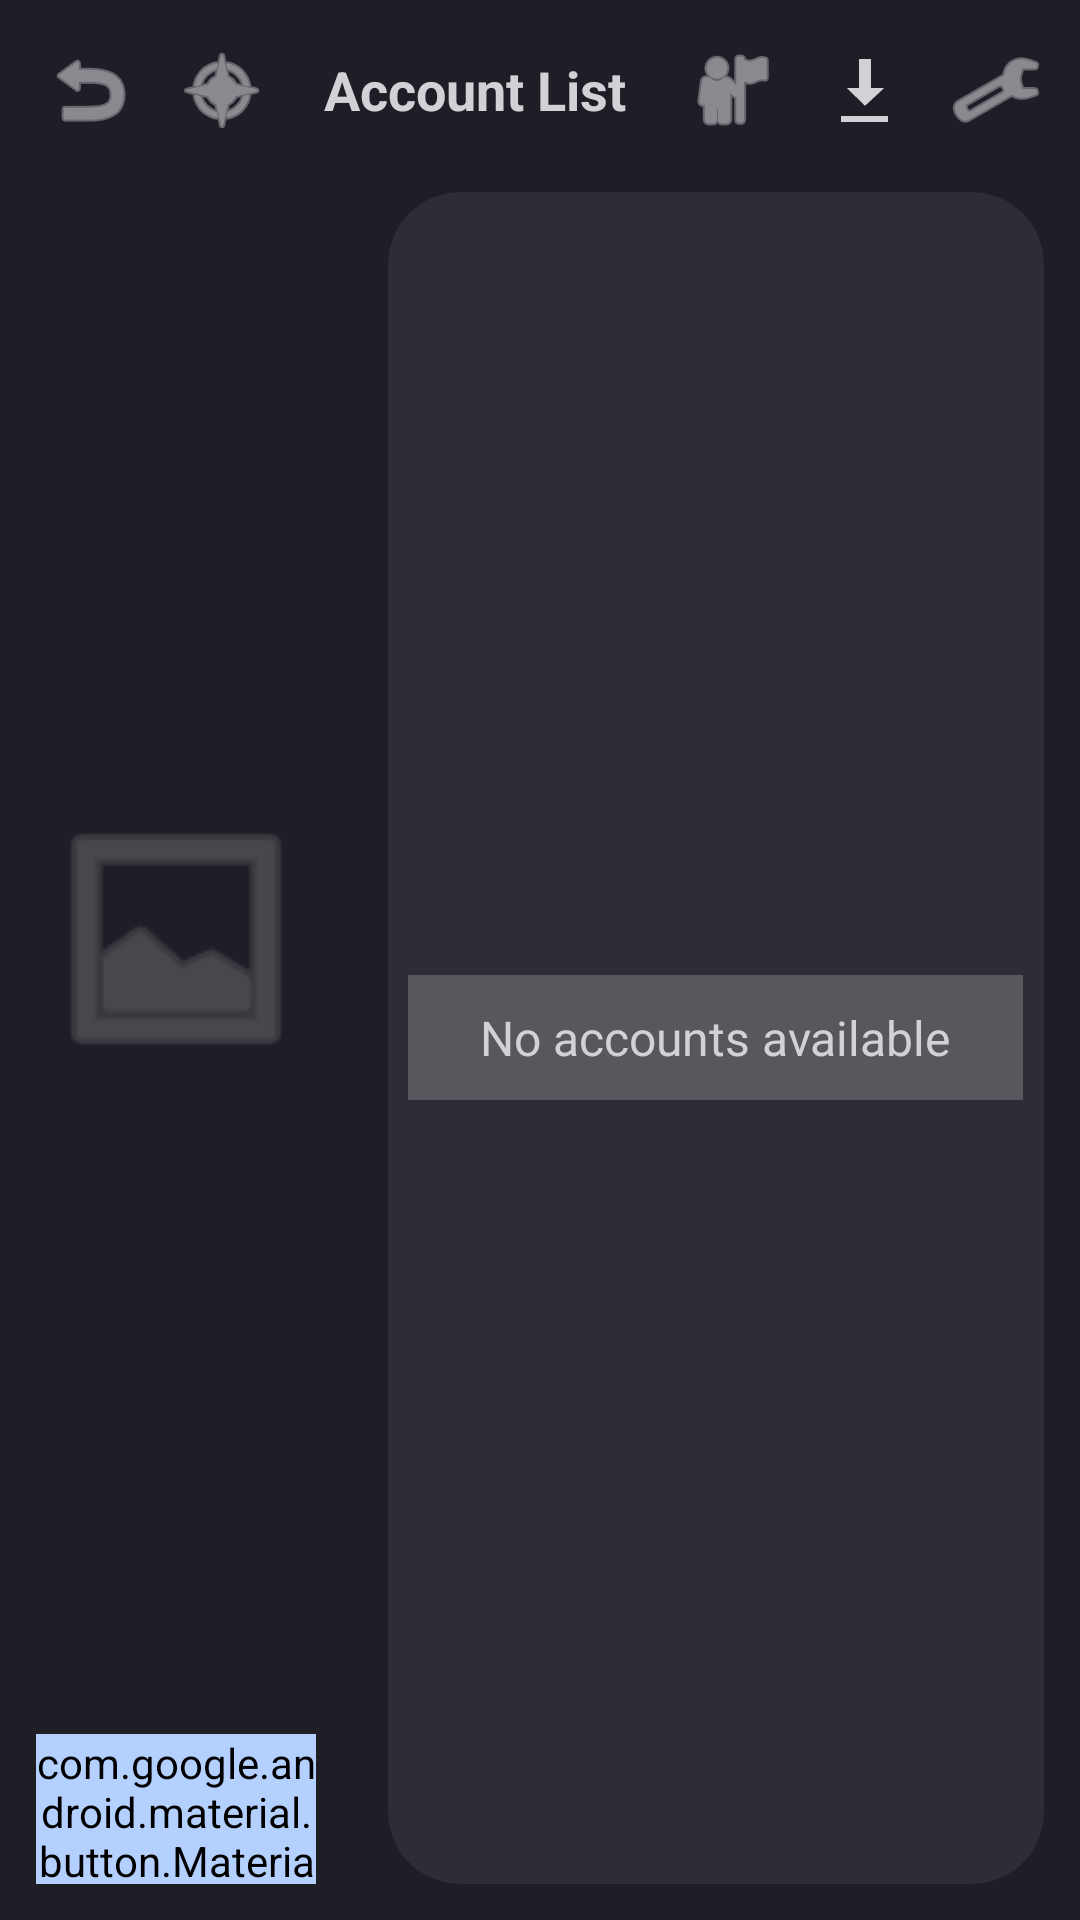

Here is an Android app screen rendered from its layout file. Give the layout XML and the strings, colors and styles it references.
<!-- AndroidManifest.xml: application theme AppTheme -->
<!-- res/layout/fragment_account_list_new.xml -->
<?xml version="1.0" encoding="utf-8"?>
<androidx.constraintlayout.widget.ConstraintLayout xmlns:android="http://schemas.android.com/apk/res/android"
    xmlns:app="http://schemas.android.com/apk/res-auto"
    android:layout_width="match_parent"
    android:layout_height="match_parent"
    android:background="#1E1E26"
    android:padding="12dp">

    <LinearLayout
        android:id="@+id/top_bar"
        android:layout_width="match_parent"
        android:layout_height="wrap_content"
        android:gravity="center_vertical"
        android:orientation="horizontal"
        app:layout_constraintTop_toTopOf="parent">

        <ImageButton
            android:id="@+id/btn_back"
            android:layout_width="36dp"
            android:layout_height="36dp"
            android:background="?selectableItemBackgroundBorderless"
            android:src="@android:drawable/ic_menu_revert"
            app:tint="#D1D1D6" />

        <ImageButton
            android:id="@+id/btn_home"
            android:layout_width="36dp"
            android:layout_height="36dp"
            android:layout_marginStart="8dp"
            android:background="?selectableItemBackgroundBorderless"
            android:src="@android:drawable/ic_menu_compass"
            app:tint="#D1D1D6" />

        <TextView
            android:layout_width="0dp"
            android:layout_height="wrap_content"
            android:layout_marginStart="16dp"
            android:layout_weight="1"
            android:text="Account List"
            android:textColor="#D1D1D6"
            android:textSize="18sp"
            android:textStyle="bold" />

        <ImageButton
            android:layout_width="32dp"
            android:layout_height="32dp"
            android:layout_marginEnd="12dp"
            android:background="?selectableItemBackgroundBorderless"
            android:src="@android:drawable/ic_menu_myplaces"
            app:tint="#D1D1D6" />

        <ImageButton
            android:layout_width="32dp"
            android:layout_height="32dp"
            android:layout_marginEnd="12dp"
            android:background="?selectableItemBackgroundBorderless"
            android:src="@android:drawable/stat_sys_download"
            app:tint="#D1D1D6" />

        <ImageButton
            android:layout_width="32dp"
            android:layout_height="32dp"
            android:background="?selectableItemBackgroundBorderless"
            android:src="@android:drawable/ic_menu_preferences"
            app:tint="#D1D1D6" />
    </LinearLayout>

    <LinearLayout
        android:layout_width="match_parent"
        android:layout_height="0dp"
        android:layout_marginTop="16dp"
        android:baselineAligned="false"
        android:orientation="horizontal"
        android:weightSum="10"
        app:layout_constraintBottom_toBottomOf="parent"
        app:layout_constraintTop_toBottomOf="@id/top_bar">

        <RelativeLayout
            android:layout_width="0dp"
            android:layout_height="match_parent"
            android:layout_weight="3">

            <ImageView
                android:id="@+id/steve_preview"
                android:layout_width="match_parent"
                android:layout_height="match_parent"
                android:layout_above="@id/btn_add_account"
                android:layout_marginBottom="16dp"
                android:scaleType="fitCenter"
                android:src="@android:drawable/ic_menu_gallery"
                app:tint="#4DFFFFFF" />

            <com.google.android.material.button.MaterialButton
                android:id="@+id/btn_add_account"
                android:layout_width="match_parent"
                android:layout_height="50dp"
                android:layout_alignParentBottom="true"
                android:backgroundTint="#B4D0FF"
                android:text="Add Account"
                android:textAllCaps="false"
                android:textColor="#000000"
                android:textStyle="bold"
                app:cornerRadius="24dp" />
        </RelativeLayout>

        <androidx.cardview.widget.CardView
            android:layout_width="0dp"
            android:layout_height="match_parent"
            android:layout_marginStart="24dp"
            android:layout_weight="7"
            app:cardBackgroundColor="#2D2D36"
            app:cardCornerRadius="24dp"
            app:cardElevation="0dp">

            <FrameLayout
                android:layout_width="match_parent"
                android:layout_height="match_parent">

                <TextView
                    android:layout_width="wrap_content"
                    android:layout_height="wrap_content"
                    android:layout_gravity="center"
                    android:background="#33FFFFFF"
                    android:paddingHorizontal="24dp"
                    android:paddingVertical="10dp"
                    android:text="No accounts available"
                    android:textColor="#D1D1D6"
                    android:textSize="16sp" />
            </FrameLayout>
        </androidx.cardview.widget.CardView>

    </LinearLayout>
</androidx.constraintlayout.widget.ConstraintLayout>
<!-- resources referenced by this layout -->
<resources>
  <style name="AppTheme" parent="@style/Theme.AppCompat.DayNight.NoActionBar">
          <item name="windowNoTitle">true</item>
          <item name="windowActionBar">false</item>
          <item name="android:windowFullscreen">true</item>
          <item name="android:windowContentOverlay">@null</item>
          <item name="android:statusBarColor">@color/background_status_bar</item>
          <item name="android:navigationBarColor">@color/background_app</item>
          <item name="android:scrollbarThumbHorizontal">@color/background_menu_element</item>
          <item name="android:scrollbarThumbVertical">@color/background_menu_element</item>
          <item name="android:textSize">@dimen/_12ssp</item>
  
          <item name="android:textColor">#FFFFFF</item>
          <item name="android:textColorPrimary">#FFFFFF</item>
          <item name="android:textColorSecondary">#FFFFFF</item>
          
          <item name="android:editTextColor">#FFFFFF</item>
          <item name="android:textColorHint">#A0FFFFFF</item>
  
          <item name="android:spinnerItemStyle">@style/WhiteSpinnerItem</item>
          <item name="android:spinnerDropDownItemStyle">@style/WhiteSpinnerDropdownItem</item>
      </style>
  <color name="background_status_bar">#11090A</color>
  <color name="background_app">#11090A</color>
  <color name="background_menu_element">#33191C</color>
  <style name="WhiteSpinnerItem" parent="Widget.AppCompat.TextView.SpinnerItem">
          <item name="android:textColor">#FFFFFF</item>
      </style>
  <style name="WhiteSpinnerDropdownItem" parent="Widget.AppCompat.DropDownItem.Spinner">
          <item name="android:textColor">#FFFFFF</item>
          <item name="android:background">@color/background_app</item>
      </style>
</resources>
